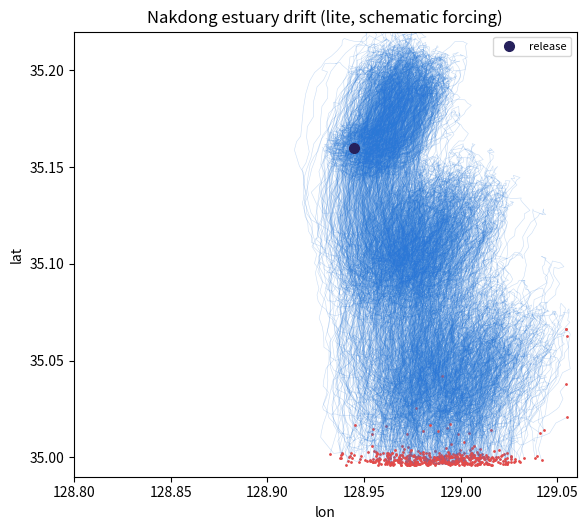

This figure's Python source:
"""
SEA:CUT — 경량 표류 검증본 (numpy 전용, 의존성 최소)
====================================================
OpenDrift 설치가 무거워 막힐 때를 대비한 '파이프라인 증명용' 최소 구현.
A 모드(도식 forcing)와 동일한 물리를 numpy만으로 적분하고, OpenDrift 데모와
'동일한 산출물 스키마'(nakdong_track.csv)를 내보낸다 → 3단계 ita.city 입력을
OpenDrift 설치 여부와 무관하게 진행할 수 있게 한다.

물리: 잔차류(외해행) + 조류(반일주조) + 바람 windage + 난류확산(random walk),
      해안/경계 좌초 처리. 위젯·OpenDrift 데모와 동일한 투하 지점·계수.

실행:  python lite_drift_demo.py
산출:  nakdong_track.csv  (time, particle_id, lon, lat)
       lite_drift.png     (경로 지도; matplotlib 있으면)
"""
import csv
import math
from datetime import datetime, timedelta

import numpy as np

LON_MIN, LON_MAX = 128.80, 129.06
LAT_MIN, LAT_MAX = 34.99, 35.22
SEED_LON, SEED_LAT = 128.945, 35.16
SEED_RADIUS_M = 1500
N = 500
RUN_HOURS = 36
DT_MIN = 15
WINDAGE = 0.01
Q = 0.4                       # 하천 방류(0~1)
WIND_SPEED, WIND_FROM = 5.0, 315.0   # m/s, 북서
K_DIFF = 12.0                 # 수평 확산(m^2/s)

M_PER_DEG_LAT = 111_000.0
M_PER_DEG_LON = 111_000.0 * math.cos(math.radians(35))


def seed(rng):
    r = SEED_RADIUS_M * np.sqrt(rng.random(N))
    th = rng.random(N) * 2 * math.pi
    lon = SEED_LON + (r * np.cos(th)) / M_PER_DEG_LON
    lat = SEED_LAT + (r * np.sin(th)) / M_PER_DEG_LAT
    return lon, lat


def velocity(t_h):
    """(u, v) m/s — 도식 forcing. A 모드 reader_constant과 같은 계열."""
    ph = 2 * math.pi * t_h / 12.42
    v_res = -(0.05 + Q * 0.20)
    v_tide = 0.55 * math.sin(ph)
    u_tide = 0.18 * math.sin(ph + 1.0)
    to = math.radians(WIND_FROM + 180)
    u_w = WINDAGE * WIND_SPEED * math.sin(to)
    v_w = WINDAGE * WIND_SPEED * math.cos(to)
    return u_tide + u_w, v_res + v_tide + v_w


def main():
    rng = np.random.default_rng(42)
    lon, lat = seed(rng)
    status = np.zeros(N, dtype=int)          # 0 float,1 sea,2 beach
    start = datetime(2026, 7, 2, 6, 0, 0)
    dt_s = DT_MIN * 60
    steps = int(RUN_HOURS * 60 / DT_MIN)
    sig = math.sqrt(2 * K_DIFF * dt_s)       # random-walk 표준편차(m)

    rows = []
    for s in range(steps + 1):
        t_h = s * DT_MIN / 60.0
        tstamp = (start + timedelta(minutes=s * DT_MIN)).isoformat()
        for pid in range(N):
            if status[pid] == 0:
                rows.append((tstamp, pid, round(float(lon[pid]), 6), round(float(lat[pid]), 6)))

        u, v = velocity(t_h)
        live = status == 0
        n = int(live.sum())
        if n == 0:
            break
        du = (u * dt_s + rng.normal(0, sig, N)) / M_PER_DEG_LON
        dv = (v * dt_s + rng.normal(0, sig, N)) / M_PER_DEG_LAT
        nlon = lon + du
        nlat = lat + dv

        beached = live & ((nlon <= LON_MIN + 0.003) | (nlon >= LON_MAX - 0.003))
        to_sea = live & (nlat <= LAT_MIN + 0.006)
        status[beached] = 2
        status[to_sea] = 1
        moved = live & ~beached & ~to_sea
        lon[moved] = nlon[moved]
        lat[moved] = nlat[moved]

    c = {0: int((status == 0).sum()), 1: int((status == 1).sum()), 2: int((status == 2).sum())}
    print(f"입자 {N}개 · {RUN_HOURS}h 적분 완료")
    print(f"  외해 유출 {c[1]} ({c[1]*100//N}%) · 좌초 {c[2]} ({c[2]*100//N}%) · 표류중 {c[0]}")

    with open("nakdong_track.csv", "w", newline="", encoding="utf-8") as f:
        w = csv.writer(f)
        w.writerow(["time", "particle_id", "lon", "lat"])
        w.writerows(rows)
    print(f"  궤적 CSV 저장: nakdong_track.csv ({len(rows):,} rows)")

    try:
        import matplotlib
        matplotlib.use("Agg")
        import matplotlib.pyplot as plt
        fig, ax = plt.subplots(figsize=(6, 5.4))
        by = {}
        for tm, pid, x, y in rows:
            by.setdefault(pid, []).append((x, y))
        for pid, tr in by.items():
            xs, ys = zip(*tr)
            ax.plot(xs, ys, lw=0.4, alpha=0.25, color="#2a78d6")
            ax.plot(xs[-1], ys[-1], ".", ms=2, color="#e24b4a")
        ax.plot(SEED_LON, SEED_LAT, "o", ms=7, color="#26215c", label="release")
        ax.set_xlim(LON_MIN, LON_MAX); ax.set_ylim(LAT_MIN, LAT_MAX)
        ax.set_xlabel("lon"); ax.set_ylabel("lat")
        ax.set_title("Nakdong estuary drift (lite, schematic forcing)")
        ax.legend(loc="upper right", fontsize=8)
        fig.tight_layout(); fig.savefig("lite_drift.png", dpi=120)
        print("  지도 저장: lite_drift.png")
    except Exception as e:
        print("  플롯 생략:", e)


if __name__ == "__main__":
    main()
